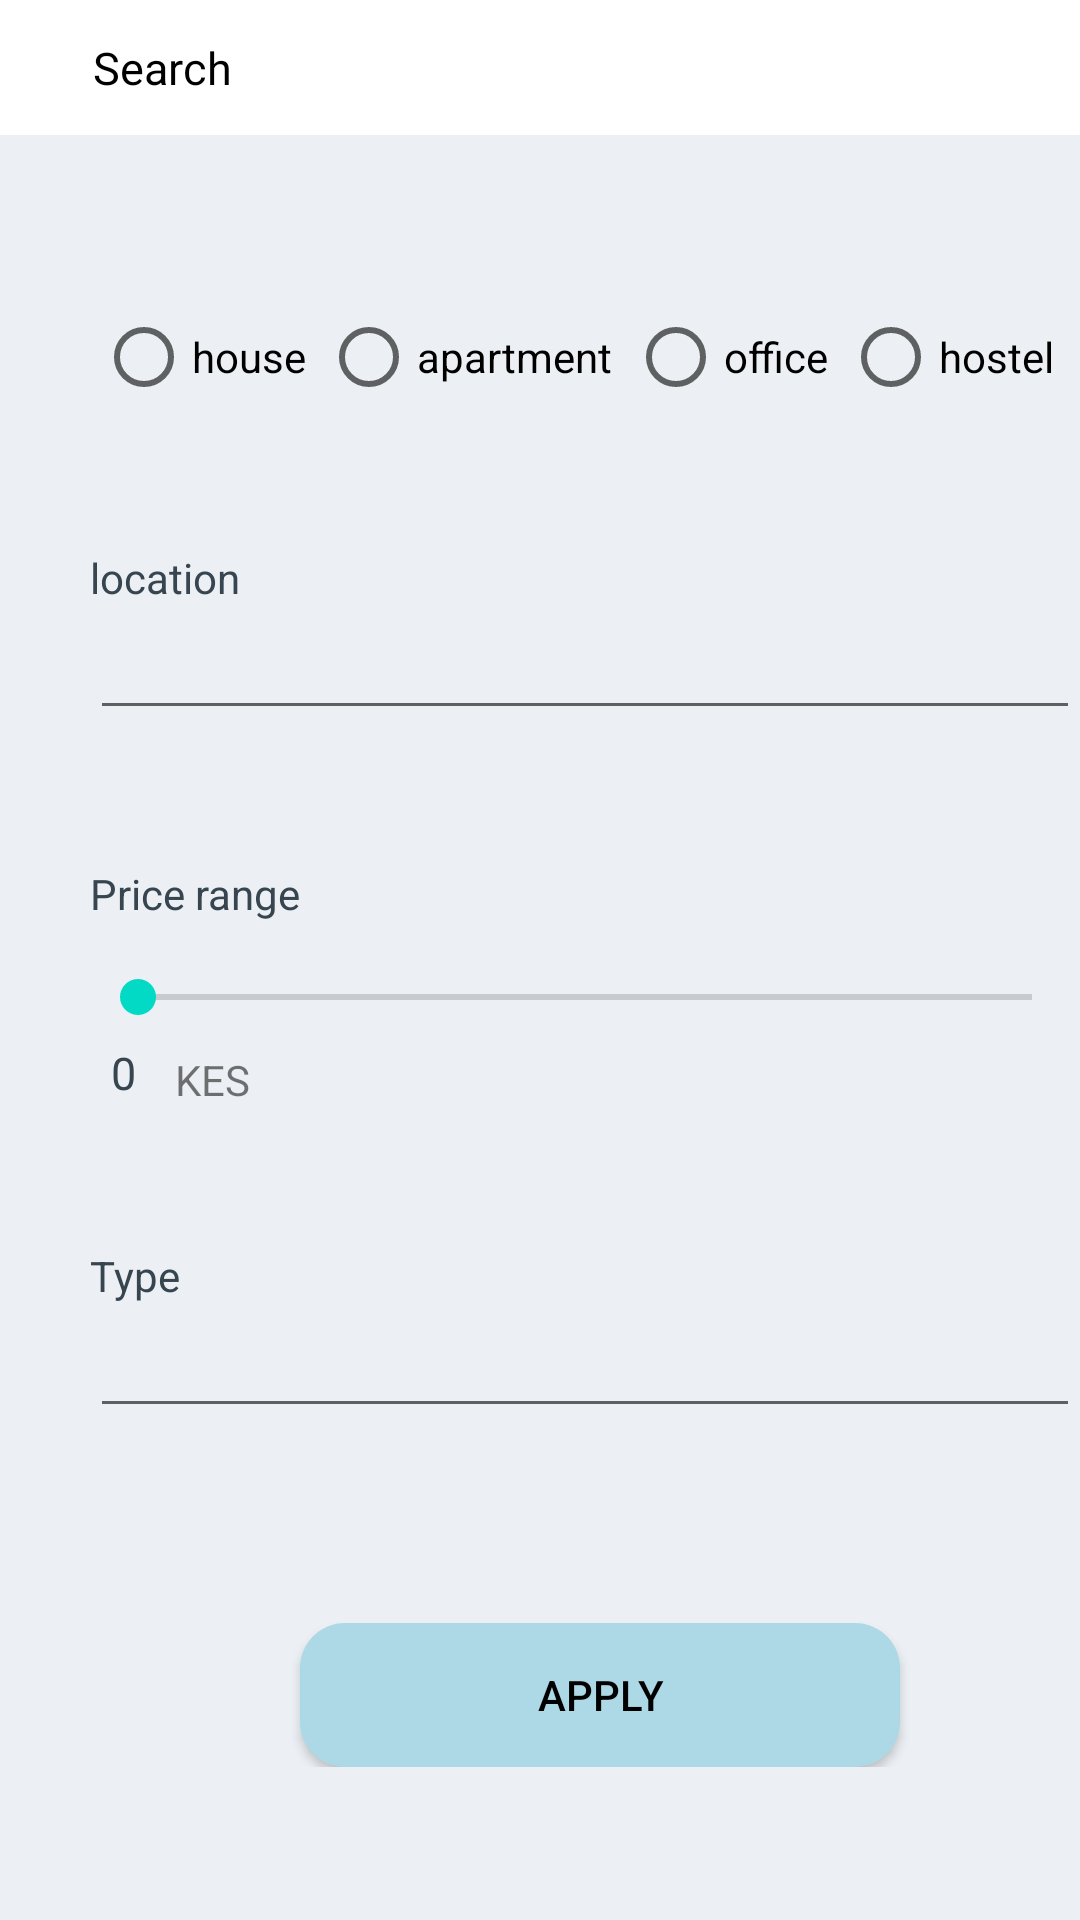

Write the Android layout XML for this screen, with the resource values it uses.
<!-- AndroidManifest.xml: application theme Theme.HeroicProperties -->
<!-- res/layout/search.xml -->
<?xml version="1.0" encoding="utf-8"?>
<RelativeLayout xmlns:android="http://schemas.android.com/apk/res/android"
    android:layout_width="match_parent"
    android:layout_height="match_parent"
    android:background="@color/white2"
    xmlns:app="http://schemas.android.com/apk/res-auto">


    <androidx.appcompat.widget.Toolbar
        android:id="@+id/toolbarr"
        android:layout_width="match_parent"
        android:layout_height="45dp"
        android:layout_alignParentTop="true"
        android:background="@color/white"
        app:titleTextColor="@color/charcoal">

        <RelativeLayout
            android:layout_width="match_parent"
            android:layout_height="wrap_content">

            <TextView
                android:id="@+id/Ttitle"
                android:layout_width="wrap_content"
                android:layout_height="wrap_content"
                android:layout_marginStart="15dp"
                android:text="Search"
                android:textColor="@color/black"
                android:textSize="15sp" />

        </RelativeLayout>

    </androidx.appcompat.widget.Toolbar>

    <androidx.recyclerview.widget.RecyclerView
        android:id="@+id/search_rv"
        android:layout_width="match_parent"
        android:layout_height="wrap_content"
        android:layout_below="@+id/toolbarr"
        android:layout_marginStart="5dp"
        android:layout_marginTop="5dp"
        android:layout_marginEnd="5dp"
        android:layout_marginBottom="50dp"
        android:visibility="gone"
        android:background="@color/white" />


    <RadioGroup
        android:id="@+id/rgroup"
        android:layout_width="wrap_content"
        android:layout_height="wrap_content"
        android:layout_below="@+id/toolbarr"
        android:layout_marginStart="30dp"
        android:layout_marginTop="50dp"
        android:orientation="horizontal">


        <RadioButton
            android:id="@+id/rhouse"
            android:layout_width="wrap_content"
            android:layout_height="wrap_content"
            android:layout_marginStart="2dp"
            android:text="house" />

        <RadioButton
            android:id="@+id/rapartment"
            android:layout_width="wrap_content"
            android:layout_height="wrap_content"
            android:layout_marginStart="5dp"
            android:text="apartment" />

        <RadioButton
            android:id="@+id/roffice"
            android:layout_width="wrap_content"
            android:layout_height="wrap_content"
            android:layout_marginStart="5dp"
            android:text="office" />

        <RadioButton
            android:id="@+id/rhostel"
            android:layout_width="wrap_content"
            android:layout_height="wrap_content"
            android:layout_marginStart="5dp"
            android:text="hostel" />

    </RadioGroup>

    <RelativeLayout
        android:id="@+id/srange"
        android:layout_width="match_parent"
        android:layout_height="wrap_content"
        android:layout_below="@+id/rgroup"
        android:layout_marginStart="30dp"
        android:layout_marginTop="40dp">

        <TextView
            android:id="@+id/lc"
            android:layout_width="wrap_content"
            android:layout_height="wrap_content"
            android:text="location"
            android:textColor="@color/charcoal" />

        <AutoCompleteTextView
            android:id="@+id/acloc"
            android:layout_width="350dp"
            android:layout_height="wrap_content"
            android:layout_below="@+id/lc"
            android:completionThreshold="2" />

        <TextView
            android:id="@+id/pr"
            android:layout_width="wrap_content"
            android:layout_height="wrap_content"
            android:layout_below="@+id/acloc"
            android:layout_marginTop="45dp"
            android:text="Price range"
            android:textColor="@color/charcoal" />

        <SeekBar
            android:id="@+id/price"
            android:layout_width="match_parent"
            android:layout_height="20dp"
            android:layout_below="@+id/pr"
            android:layout_marginTop="15dp"
            android:indeterminate="false"
            android:max="100000"
            android:progress="0" />

        <TextView
            android:id="@+id/sresult"
            android:layout_width="wrap_content"
            android:layout_height="wrap_content"
            android:layout_below="@+id/price"
            android:layout_marginStart="7dp"
            android:layout_marginTop="5dp"
            android:layout_marginEnd="3dp"
            android:layout_marginBottom="3dp"
            android:text="0"
            android:textColor="@color/charcoal"
            android:textSize="15sp" />

        <TextView
            android:layout_width="wrap_content"
            android:layout_height="wrap_content"
            android:layout_below="@+id/price"
            android:layout_marginStart="10dp"
            android:layout_marginTop="8dp"
            android:id="@+id/rkes"
            android:layout_toEndOf="@+id/sresult"
            android:text="KES" />


    </RelativeLayout>

    <RelativeLayout
        android:id="@+id/others"
        android:layout_width="match_parent"
        android:layout_height="wrap_content"
        android:layout_below="@+id/srange"
        android:layout_marginStart="30dp"
        android:layout_marginTop="40dp">

        <TextView
            android:id="@+id/th"
            android:layout_width="wrap_content"
            android:layout_height="wrap_content"
            android:layout_marginTop="5dp"
            android:text="Type"
            android:textColor="@color/charcoal" />

        <AutoCompleteTextView
            android:id="@+id/htype"
            android:layout_width="350dp"
            android:layout_height="wrap_content"
            android:layout_below="@+id/th"
            android:completionThreshold="2" />

        <Button
            android:id="@+id/apply"
            android:layout_width="200dp"
            android:layout_height="wrap_content"
            android:layout_below="@id/htype"
            android:layout_marginStart="70dp"
            android:layout_marginTop="65dp"
            android:textColor="@color/black"
            android:background="@drawable/background"
            app:backgroundTint="@color/lblue"
            style="@style/TextAppearance.AppCompat.Widget.Button.Colored"
            android:text="apply" />


    </RelativeLayout>




</RelativeLayout>
<!-- resources referenced by this layout -->
<resources>
  <color name="black">#FF000000</color>
  <color name="charcoal">#36454F</color>
  <color name="lblue">#ADD8E6</color>
  <color name="white">#FFFFFFFF</color>
  <color name="white2">#ECF0F4</color>
  <!-- drawable background (drawable) -->
  <?xml version="1.0" encoding="utf-8"?>
  <layer-list xmlns:android="http://schemas.android.com/apk/res/android">
      <item>
          <shape android:shape="rectangle">
              <solid android:color="@color/lblue"/>
              <corners android:radius="15dp"/>
  
          </shape>
      </item>
  </layer-list>
  <style name="Theme.HeroicProperties" parent="Theme.MaterialComponents.DayNight.NoActionBar">
          
          <item name="colorPrimary">@color/purple_500</item>
          <item name="colorPrimaryVariant">@color/purple_700</item>
          <item name="colorOnPrimary">@color/white</item>
          
          <item name="colorSecondary">@color/teal_200</item>
          <item name="colorSecondaryVariant">@color/teal_700</item>
          <item name="colorOnSecondary">@color/black</item>
          
          <item name="android:statusBarColor" tools:targetApi="l">?attr/colorPrimaryVariant</item>
          
      </style>
  <color name="purple_500">#FF6200EE</color>
  <color name="purple_700">#FF3700B3</color>
  <color name="teal_200">#FF03DAC5</color>
  <color name="teal_700">#FF018786</color>
</resources>
